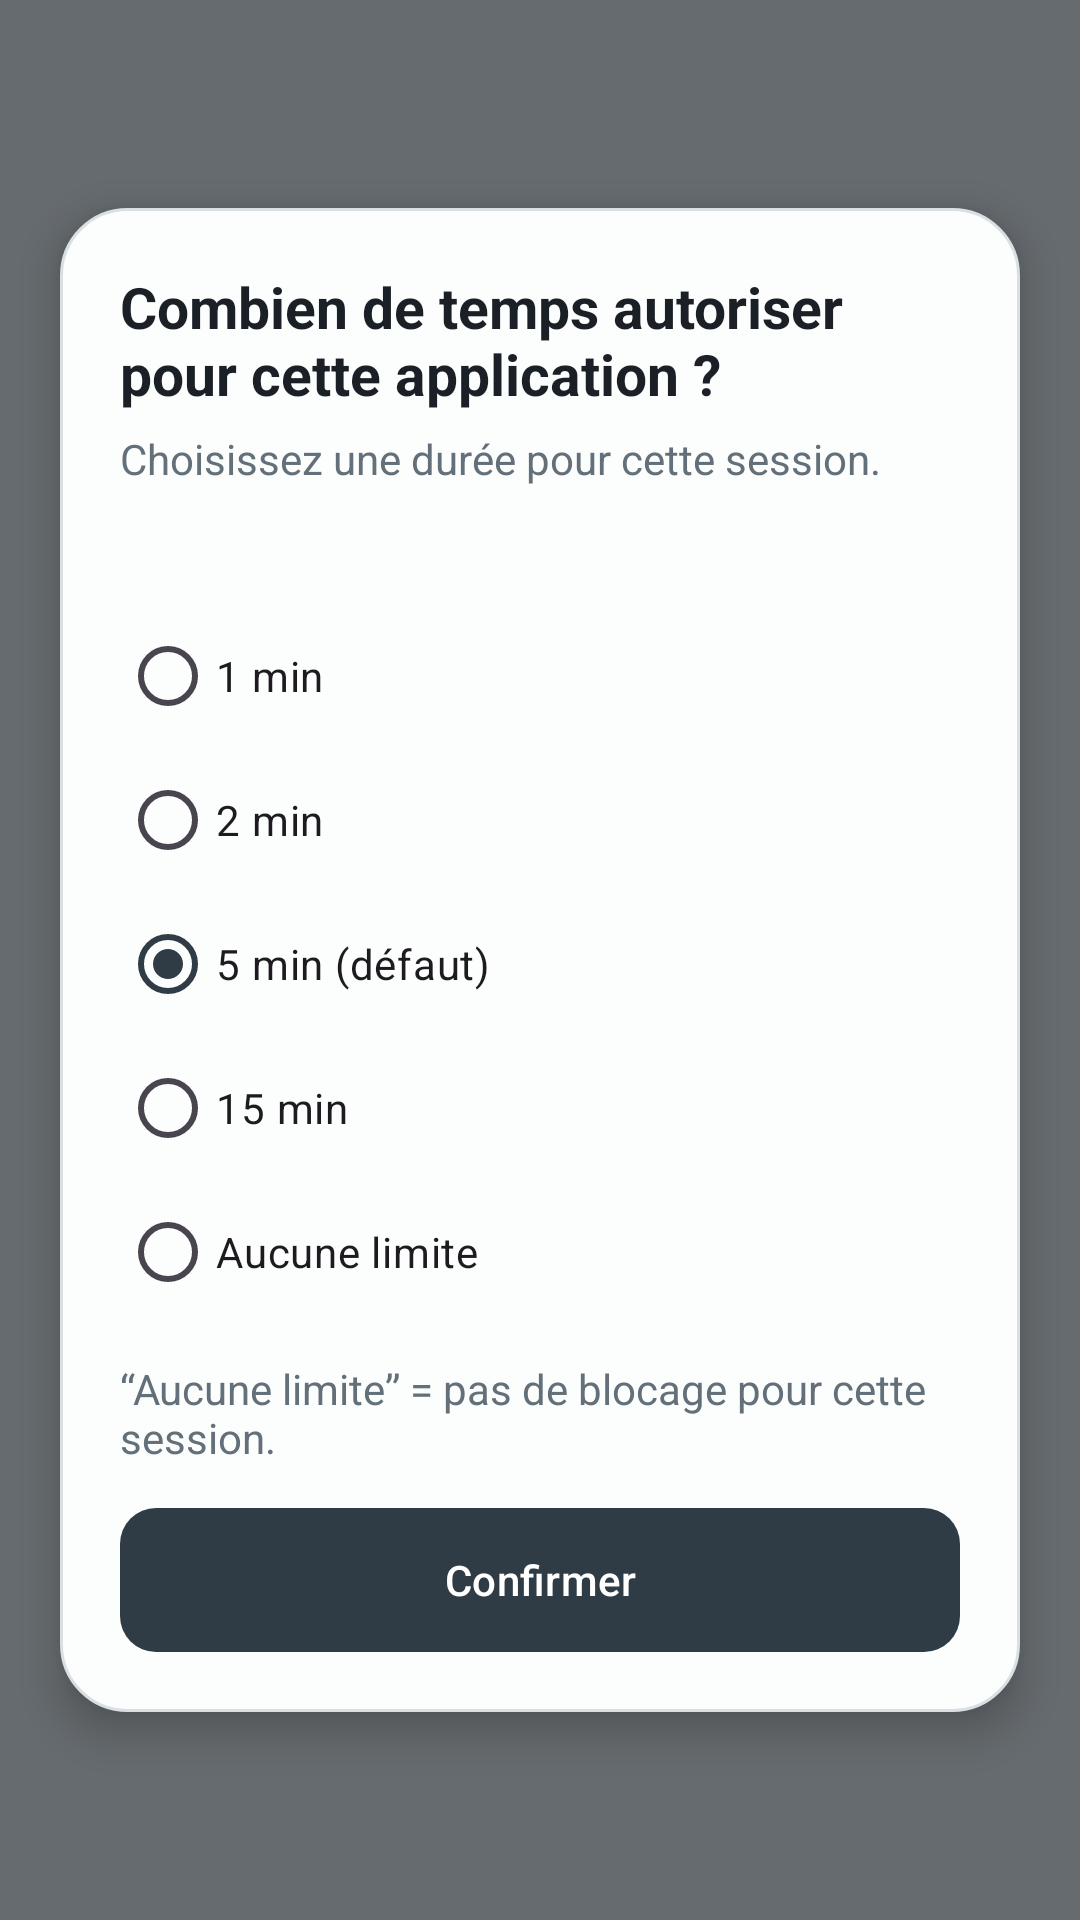

Here is an Android app screen rendered from its layout file. Give the layout XML and the strings, colors and styles it references.
<!-- AndroidManifest.xml: application theme Theme.TimeTrapper -->
<!-- res/layout/overlay_time_picker.xml -->
<?xml version="1.0" encoding="utf-8"?>
<FrameLayout xmlns:android="http://schemas.android.com/apk/res/android"
    android:layout_width="match_parent"
    android:layout_height="match_parent"
    android:background="@color/overlay_scrim"
    android:clickable="true"
    android:focusable="true">

    <LinearLayout
        android:layout_width="match_parent"
        android:layout_height="wrap_content"
        android:layout_gravity="center"
        android:layout_margin="20dp"
        android:background="@drawable/bg_overlay_modal"
        android:elevation="8dp"
        android:orientation="vertical"
        android:padding="20dp">

        <TextView
            android:id="@+id/textOverlayTitle"
            android:layout_width="match_parent"
            android:layout_height="wrap_content"
            android:text="@string/overlay_title"
            android:textColor="@color/color_on_surface"
            android:textSize="19sp"
            android:textStyle="bold" />

        <TextView
            android:id="@+id/textOverlaySubtitle"
            android:layout_width="match_parent"
            android:layout_height="wrap_content"
            android:layout_marginTop="6dp"
            android:text="@string/overlay_subtitle"
            android:textColor="@color/color_on_surface_muted" />

        <TextView
            android:id="@+id/textOverlayPackage"
            android:layout_width="match_parent"
            android:layout_height="wrap_content"
            android:layout_marginTop="6dp"
            android:textColor="@color/color_on_surface_muted"
            android:textStyle="bold" />

        <RadioGroup
            android:id="@+id/radioGroupDurations"
            android:layout_width="match_parent"
            android:layout_height="wrap_content"
            android:layout_marginTop="14dp">

            <RadioButton
                android:id="@+id/radio1min"
                android:layout_width="match_parent"
                android:layout_height="wrap_content"
                android:text="@string/overlay_duration_1" />

            <RadioButton
                android:id="@+id/radio2min"
                android:layout_width="match_parent"
                android:layout_height="wrap_content"
                android:text="@string/overlay_duration_2" />

            <RadioButton
                android:id="@+id/radio5min"
                android:layout_width="match_parent"
                android:layout_height="wrap_content"
                android:checked="true"
                android:text="@string/overlay_duration_5" />

            <RadioButton
                android:id="@+id/radio15min"
                android:layout_width="match_parent"
                android:layout_height="wrap_content"
                android:text="@string/overlay_duration_15" />

            <RadioButton
                android:id="@+id/radioNoLimit"
                android:layout_width="match_parent"
                android:layout_height="wrap_content"
                android:text="@string/overlay_duration_no_limit" />
        </RadioGroup>

        <TextView
            android:id="@+id/textNoLimitInfo"
            android:layout_width="match_parent"
            android:layout_height="wrap_content"
            android:layout_marginTop="12dp"
            android:text="@string/overlay_no_limit_info"
            android:textColor="@color/color_on_surface_muted" />

        <Button
            android:id="@+id/buttonConfirmTime"
            android:layout_width="match_parent"
            android:layout_height="wrap_content"
            android:layout_marginTop="14dp"
            android:background="@drawable/bg_primary_button"
            android:text="@string/overlay_confirm"
            android:textColor="@color/white" />
    </LinearLayout>
</FrameLayout>
<!-- resources referenced by this layout -->
<resources>
  <color name="color_on_surface">#FF1A2025</color>
  <color name="color_on_surface_muted">#FF63707A</color>
  <color name="overlay_scrim">#A012181F</color>
  <color name="white">#FFFFFFFF</color>
  <!-- drawable bg_overlay_modal (drawable) -->
  <?xml version="1.0" encoding="utf-8"?>
  <shape xmlns:android="http://schemas.android.com/apk/res/android">
      <solid android:color="@color/overlay_modal_surface" />
      <corners android:radius="22dp" />
      <stroke
          android:width="1dp"
          android:color="@color/color_card_border" />
  </shape>
  <!-- drawable bg_primary_button (drawable) -->
  <?xml version="1.0" encoding="utf-8"?>
  <selector xmlns:android="http://schemas.android.com/apk/res/android">
      <item android:state_pressed="true">
          <shape>
              <solid android:color="@color/color_primary_dark" />
              <corners android:radius="12dp" />
          </shape>
      </item>
      <item>
          <shape>
              <solid android:color="@color/color_primary" />
              <corners android:radius="12dp" />
          </shape>
      </item>
  </selector>
  <string name="overlay_confirm">Confirmer</string>
  <string name="overlay_duration_1">1 min</string>
  <string name="overlay_duration_15">15 min</string>
  <string name="overlay_duration_2">2 min</string>
  <string name="overlay_duration_5">5 min (défaut)</string>
  <string name="overlay_duration_no_limit">Aucune limite</string>
  <string name="overlay_no_limit_info">“Aucune limite” = pas de blocage pour cette session.</string>
  <string name="overlay_subtitle">Choisissez une durée pour cette session.</string>
  <string name="overlay_title">Combien de temps autoriser pour cette application ?</string>
  <style name="Theme.TimeTrapper" parent="Theme.Material3.DayNight.NoActionBar">
          <item name="colorPrimary">@color/color_primary</item>
          <item name="colorPrimaryVariant">@color/color_primary_dark</item>
          <item name="colorOnPrimary">@color/white</item>
          <item name="colorSecondary">@color/color_secondary</item>
          <item name="colorSecondaryVariant">@color/color_secondary_dark</item>
          <item name="colorOnSecondary">@color/white</item>
          <item name="android:colorBackground">@color/color_surface</item>
          <item name="android:textColorPrimary">@color/color_on_surface</item>
          <item name="android:statusBarColor">?attr/colorPrimaryVariant</item>
          <item name="android:navigationBarColor">@color/color_surface</item>
      </style>
  <color name="overlay_modal_surface">#FFFCFDFD</color>
  <color name="color_card_border">#FFD9DFE3</color>
  <color name="color_primary_dark">#242D34</color>
  <color name="color_primary">#2F3B45</color>
  <color name="color_secondary">#607380</color>
  <color name="color_secondary_dark">#4D5D68</color>
  <color name="color_surface">#FFF4F7F8</color>
</resources>
